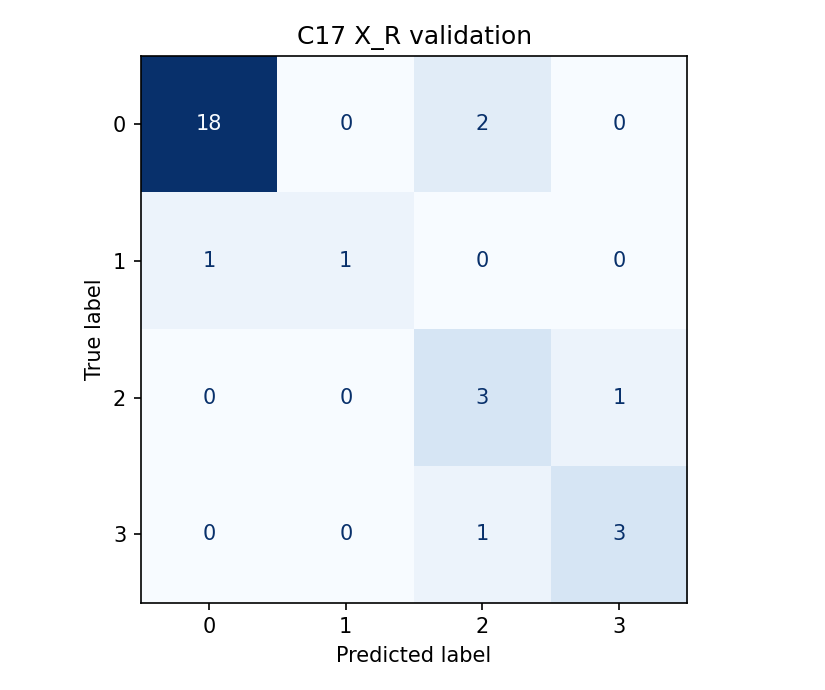

The file beside this chart, header and first rows:
, 0, 1, 2, 3
0, 18, 0, 2, 0
1, 1, 1, 0, 0
2, 0, 0, 3, 1
3, 0, 0, 1, 3
